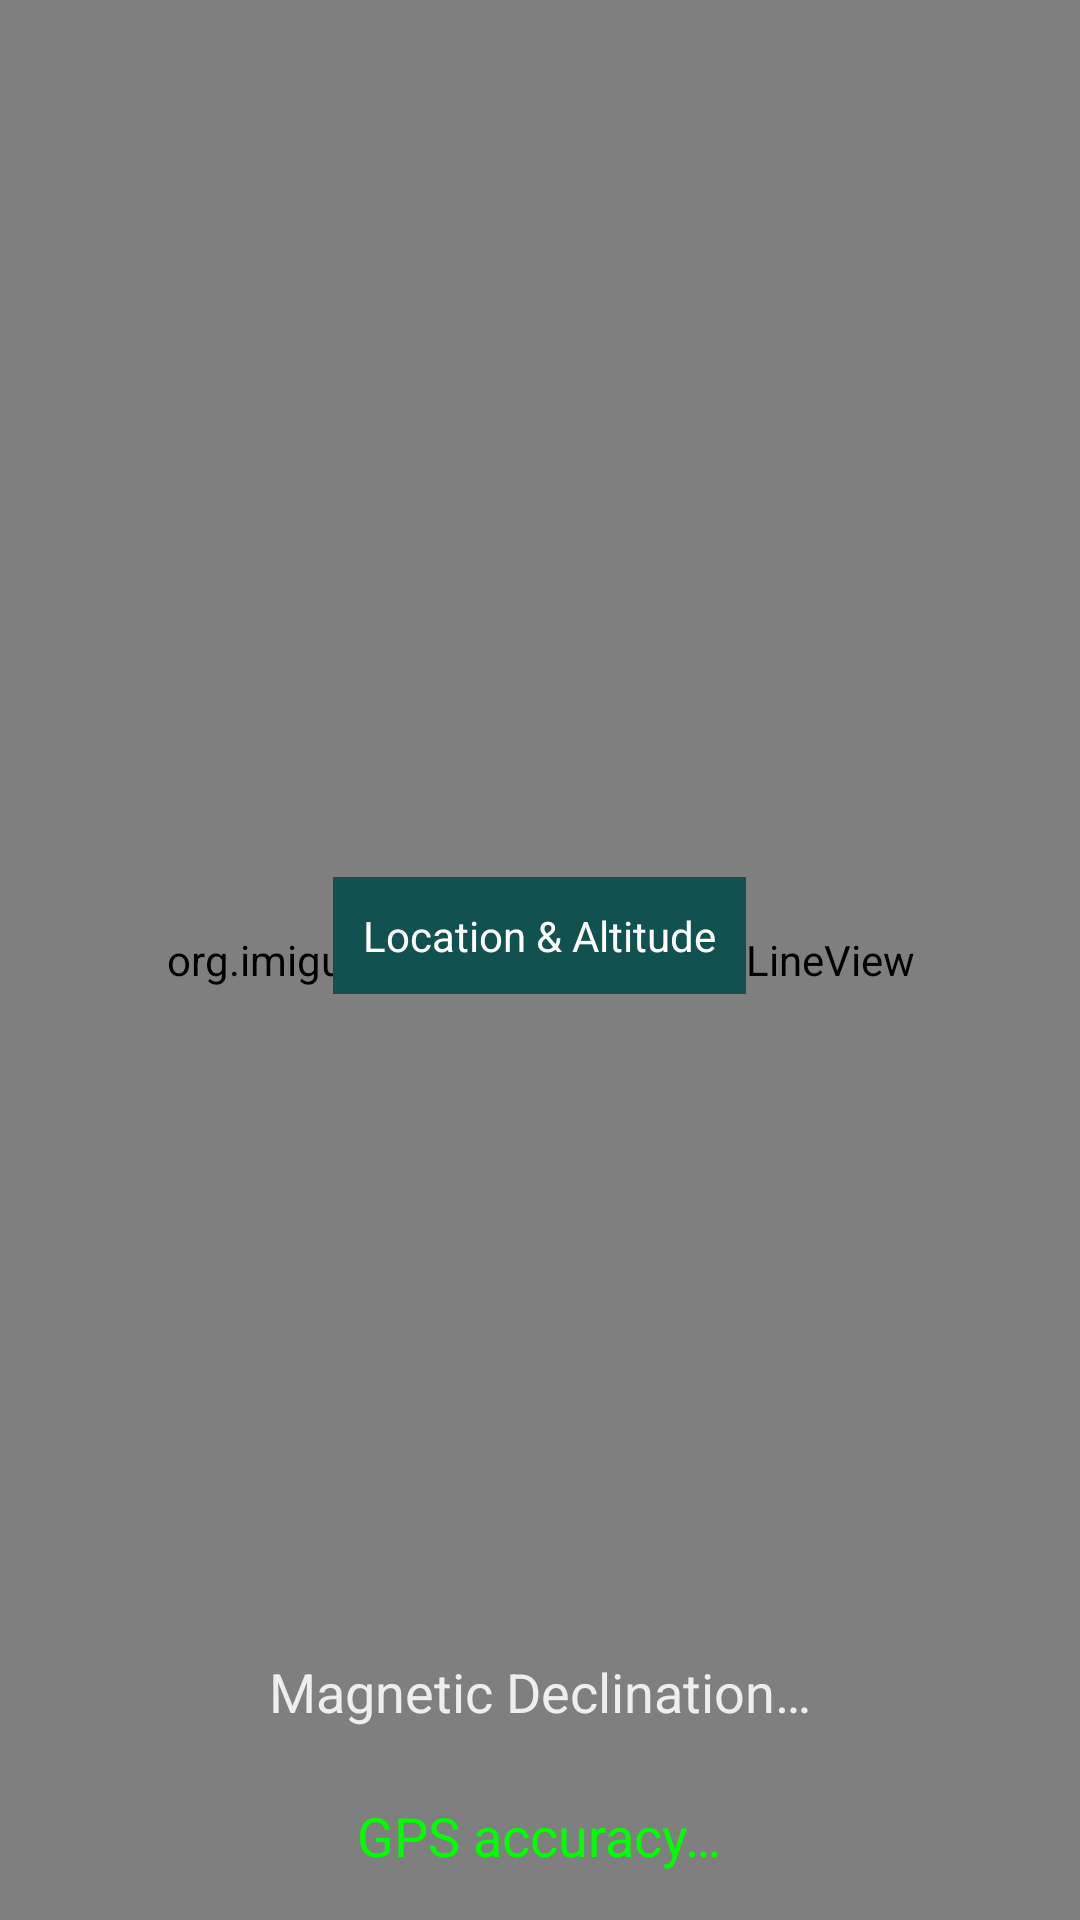

Produce the Android XML layout that renders to this screen, including the resource entries it uses.
<!-- AndroidManifest.xml: application theme Theme.AppCompat.DayNight.DarkActionBar -->
<!-- res/layout/activity_custom_camera.xml -->
<?xml version="1.0" encoding="utf-8"?>
<androidx.coordinatorlayout.widget.CoordinatorLayout xmlns:android="http://schemas.android.com/apk/res/android"
    xmlns:app="http://schemas.android.com/apk/res-auto"
    android:layout_width="match_parent"
    android:layout_height="match_parent"
    android:background="@color/dark_background">

    <TextureView
        android:id="@+id/cameraTextureView"
        android:layout_width="match_parent"
        android:layout_height="match_parent" />

    <org.example.northline.NorthLineView
        android:id="@+id/northLineView"
        android:layout_width="match_parent"
        android:layout_height="match_parent" />

    <TextView
        android:id="@+id/locationAltitudeTextView"
        android:layout_width="wrap_content"
        android:layout_height="wrap_content"
        android:layout_above="@id/declinationTextView"
        android:layout_marginBottom="16dp"
        android:layout_gravity="center"
        android:textAlignment="center"
        android:background="#115251"
        android:hapticFeedbackEnabled="true"
        android:padding="10dp"
        android:text="@string/LOCATION_ALTITUDE"
        android:textColor="#ffffff"
        android:textSize="14sp" />

    <TextView
        android:id="@+id/accuracyTextView"
        android:layout_width="wrap_content"
        android:layout_height="wrap_content"
        android:layout_gravity="bottom|center_horizontal"
        android:text="@string/GPS_ACCURACY_UNKNOWN"
        android:textColor="#00FF00"
        android:textSize="18sp"
        android:padding="16dp"/>

    <TextView
        android:id="@+id/declinationTextView"
        android:layout_width="wrap_content"
        android:layout_height="wrap_content"
        android:layout_gravity="bottom|center_horizontal"
        android:layout_marginBottom="48dp"
        android:text="@string/MAGNETIC_DECLINATION_NOT_CALCULATED"
        android:textColor="#eeeeee"
        android:textSize="18sp"
        android:padding="16dp"/>

</androidx.coordinatorlayout.widget.CoordinatorLayout>
<!-- resources referenced by this layout -->
<resources>
  <color name="dark_background">#666666</color>
  <string name="GPS_ACCURACY_UNKNOWN">GPS accuracy…</string>
  <string name="LOCATION_ALTITUDE">Location &amp; Altitude</string>
  <string name="MAGNETIC_DECLINATION_NOT_CALCULATED">Magnetic Declination…</string>
</resources>
